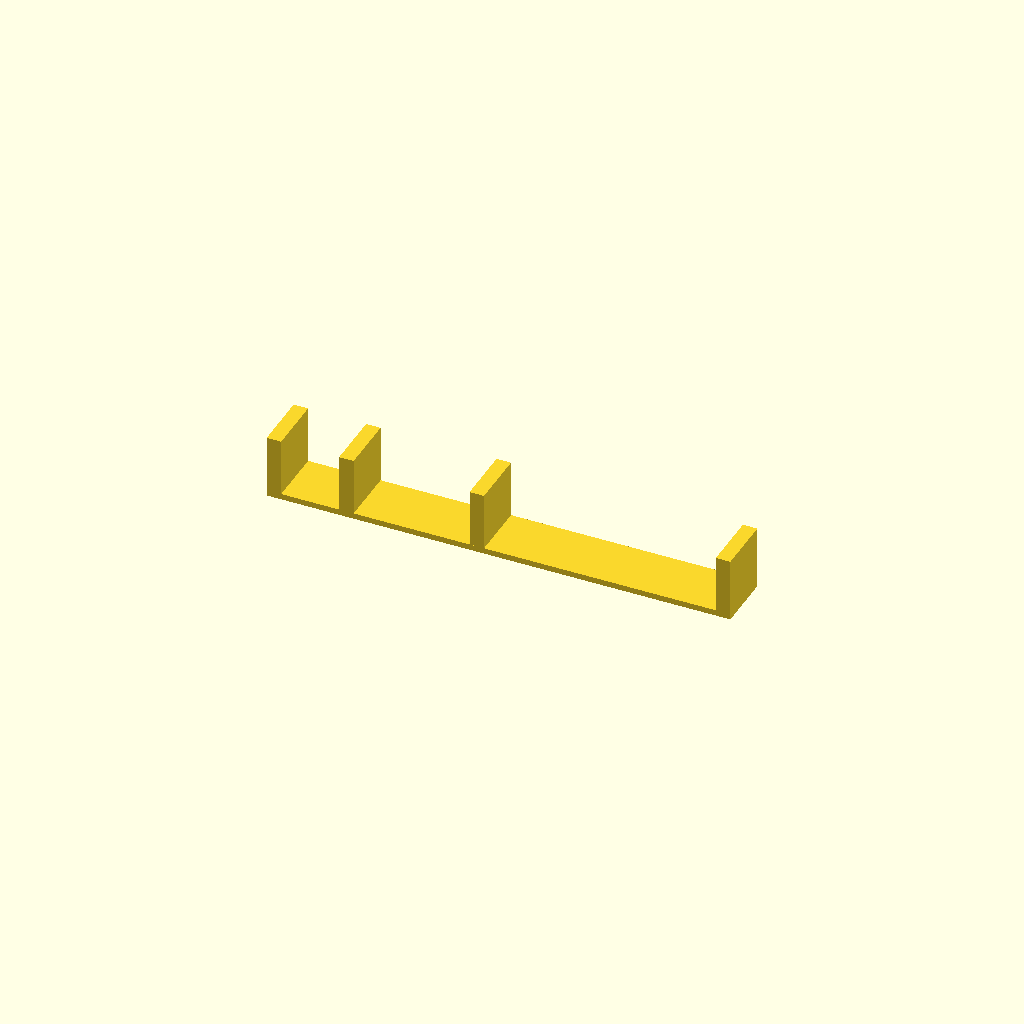
Cell 1 — every parameter at its default value.
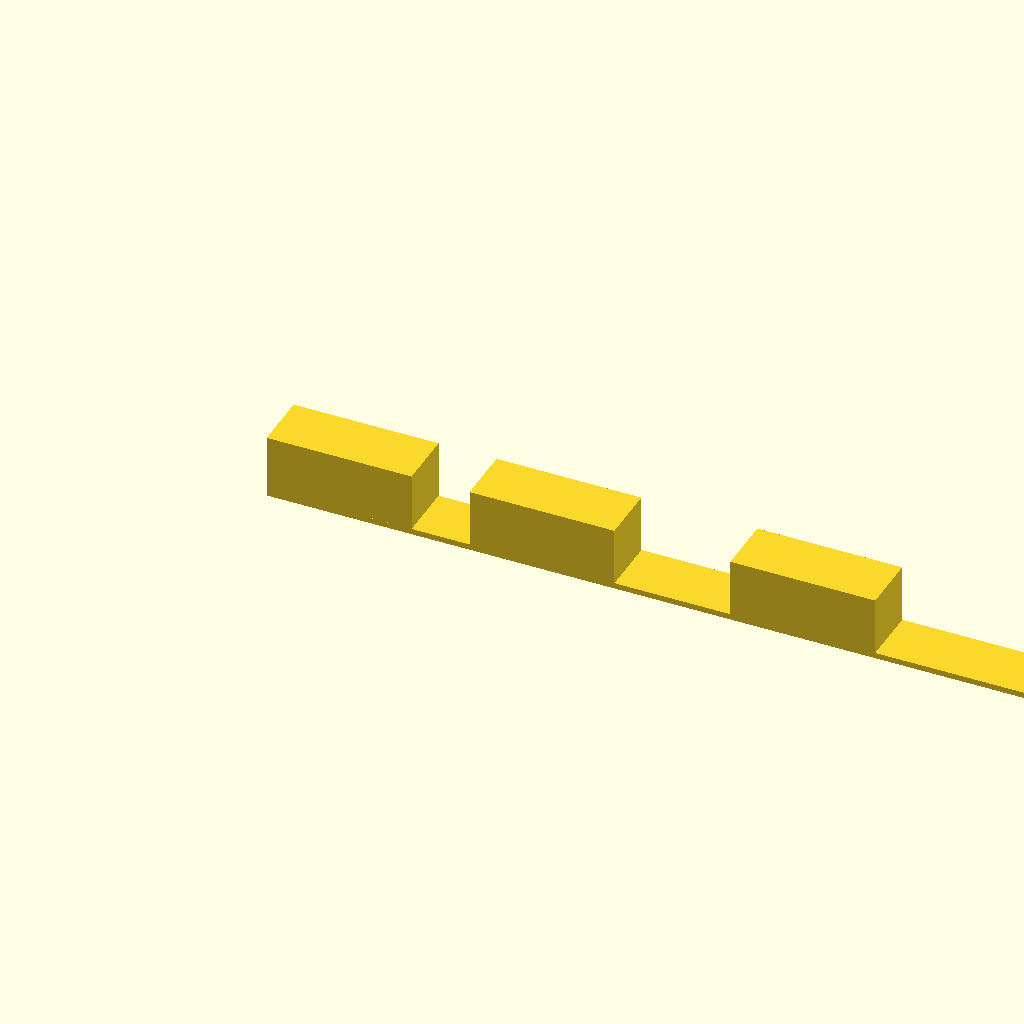
Cell 2: the same model with cubeX = 25.
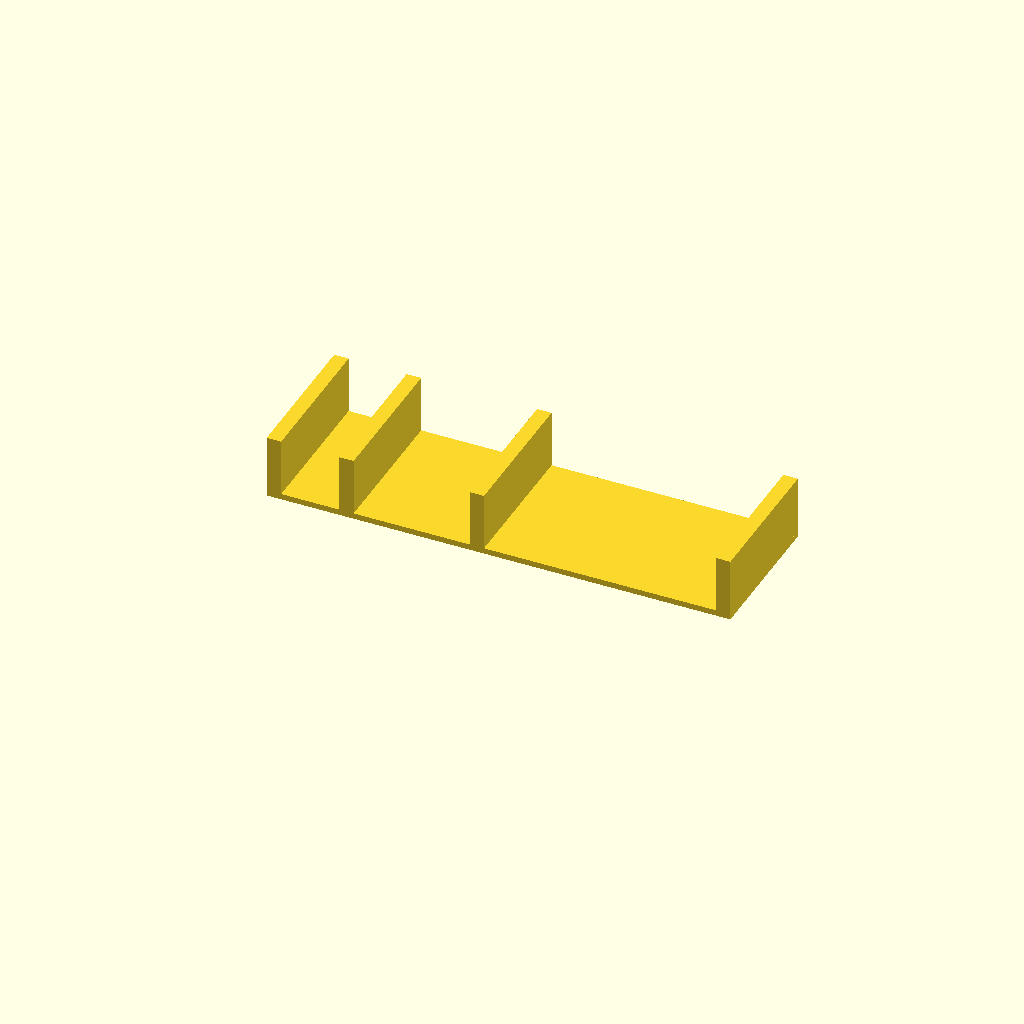
Cell 3: cubeY = 25 (everything else at default).
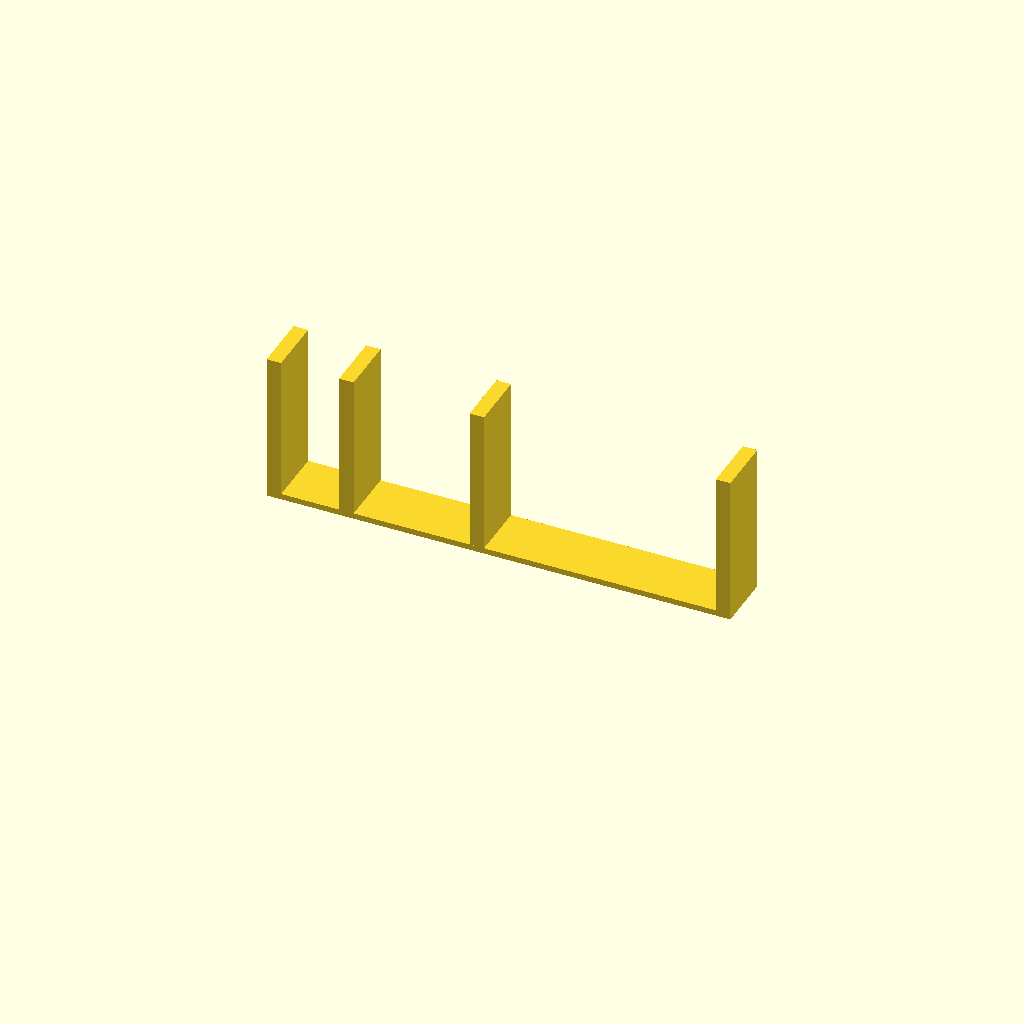
Cell 4 — cubeZ set to 25, the other parameters unchanged.
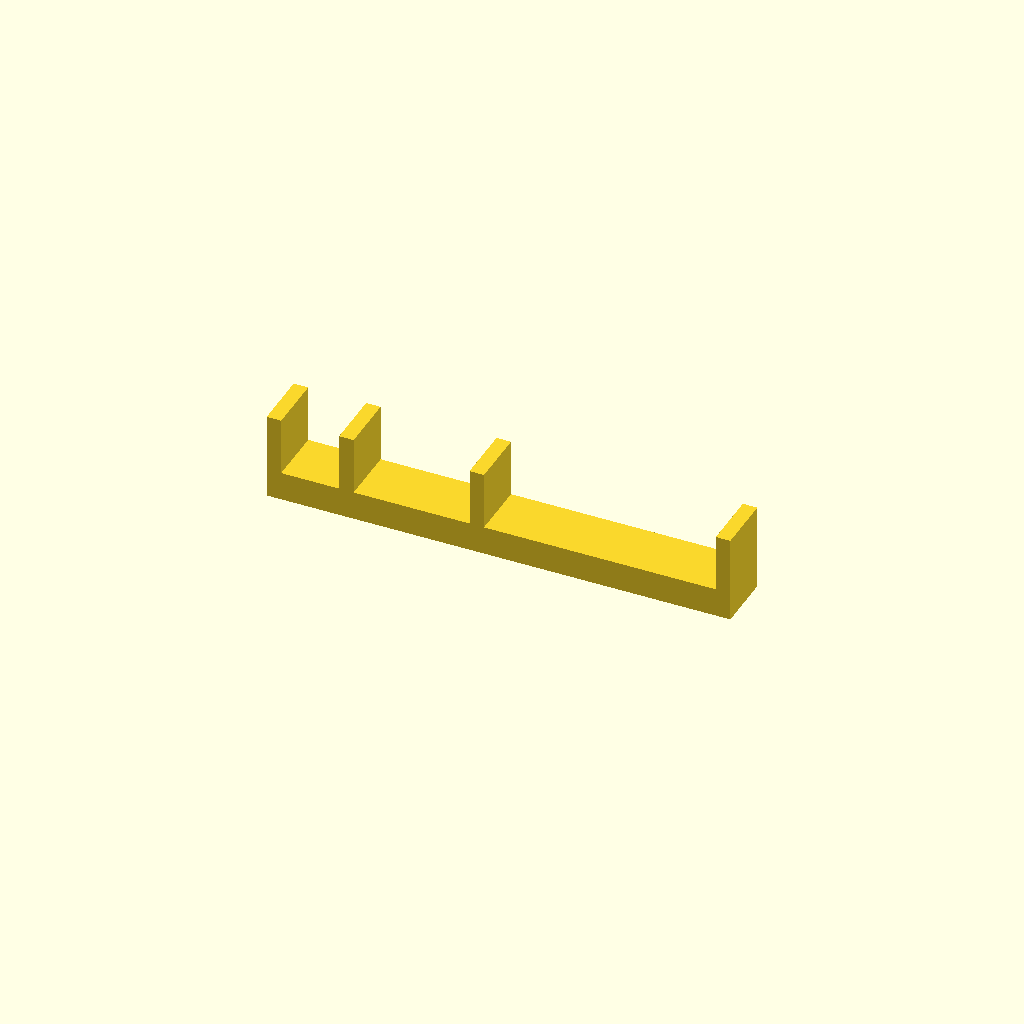
Cell 5: baseZ = 5 (everything else at default).
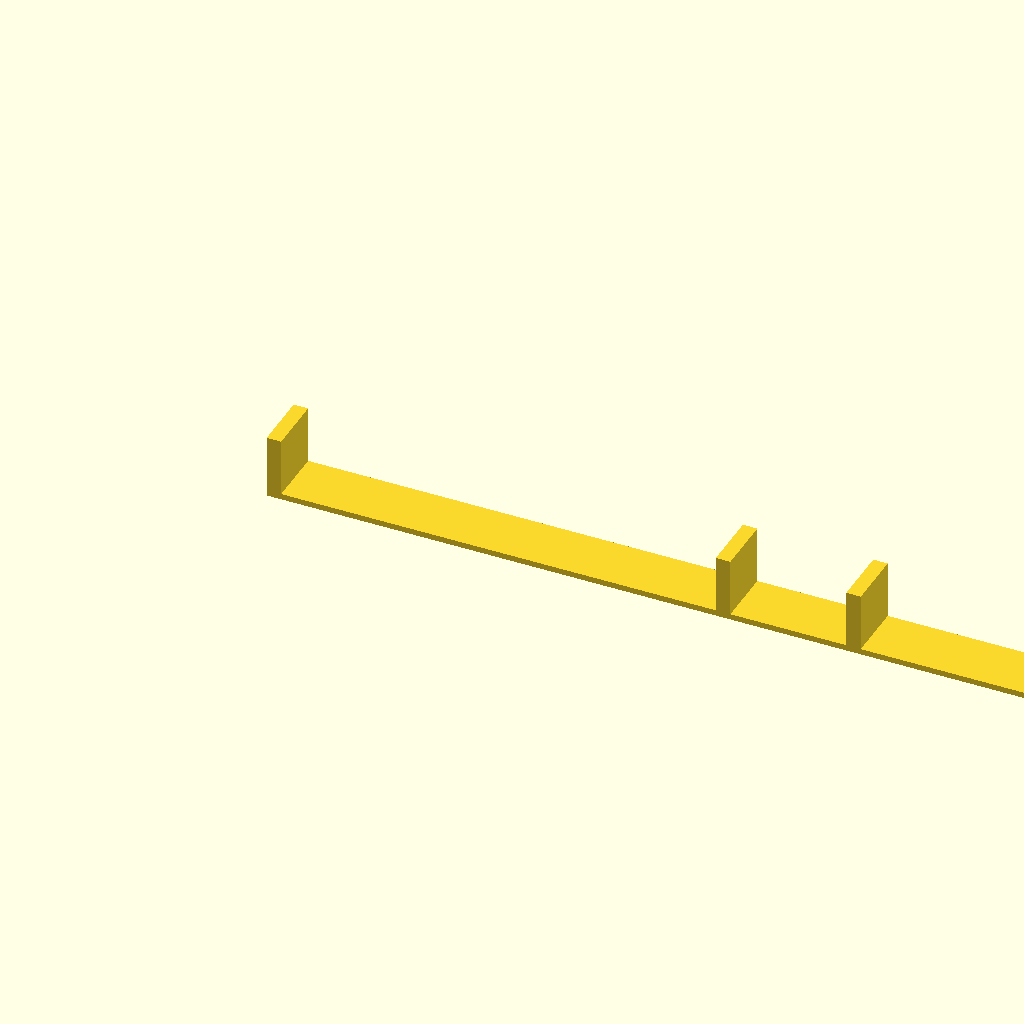
Cell 6: a = 75 (everything else at default).
One fixed orthographic camera (rotation 55°, 0°, 25°; colour scheme Cornfield) for every cell.
OpenSCAD source file inputs/thingiverse/files/thing-3682887/42829250/files/Modified-Cubes-Retraction-Test.scad:
/*---------------------------------------------------------
licenced under Creative Commons :
Attribution-NonCommercial-ShareAlike 4.0 International (CC BY-NC-SA 4.0)
http://creativecommons.org/licenses/by-nc-sa/4.0/

Based on the models found here: https://www.matterhackers.com/articles/retraction-just-say-no-to-oozing
and here: https://www.thingiverse.com/thing:1240361/files

Use this link to calibrate retraction using this model: https://www.matterhackers.com/articles/retraction-just-say-no-to-oozing

Basic Instructions - OpenSCAD:
1. The parameters below can be adjusted, though not all need to be.
2. make any required changes then hit F5 to view the model.
3. Press F6 to render and then export to STL.
4. Slice in your favourite software and print.

Note: There is no error checking so you need to use commnon-sense when changing parameters. 

v1.0 - First upload 16-Jun-2019
---------------------------------------------------------*/
//CUSTOMIZER VARIABLES
//these most likely should be changed

//The X dimension of the "cubes", this will affect overall length of the test piece.
cubeX=2.5; //[3:25]

//The Y dimension of the "cubes".
cubeY=10; //[5:25]

//The Z dimension or height of the "cubes".
cubeZ=10; //[10:25]

//The height of the baseplate used to keep pieces together, enter 0 to remove completely. 1mm default.
baseZ=1; //[0:5]

//The distance in mm between the first two "cubes", 10mm is default.
a=10; //[1:75]

//The distance in mm between the second two "cubes", 20mm is default.
b=20; //[1:75]

//The distance in mm between the third two "cubes", 40mm is default.
c=40; //[1:75]
//CUSTOMIZER VARIABLES END
//---------------------------------------------------------------------------------------
//You should not need to make any changes below this line.

translate([0,0,baseZ])
makeCube();

translate([cubeX+a,0,baseZ])
makeCube();

translate([cubeX*2+a+b,0,baseZ])
makeCube();

translate([cubeX*3+a+b+c,0,baseZ])
makeCube();

//make the base
cube([cubeX*4+a+b+c,cubeY,baseZ]);


module makeCube(){
    cube([cubeX,cubeY,cubeZ]);
}
Customizer parameters (derived from the source; name, type, default, range or options):
cubeX: number, default 2.5, range 3 to 25
cubeY: number, default 10, range 5 to 25
cubeZ: number, default 10, range 10 to 25
baseZ: number, default 1, range 0 to 5
a: number, default 10, range 1 to 75
b: number, default 20, range 1 to 75
c: number, default 40, range 1 to 75
